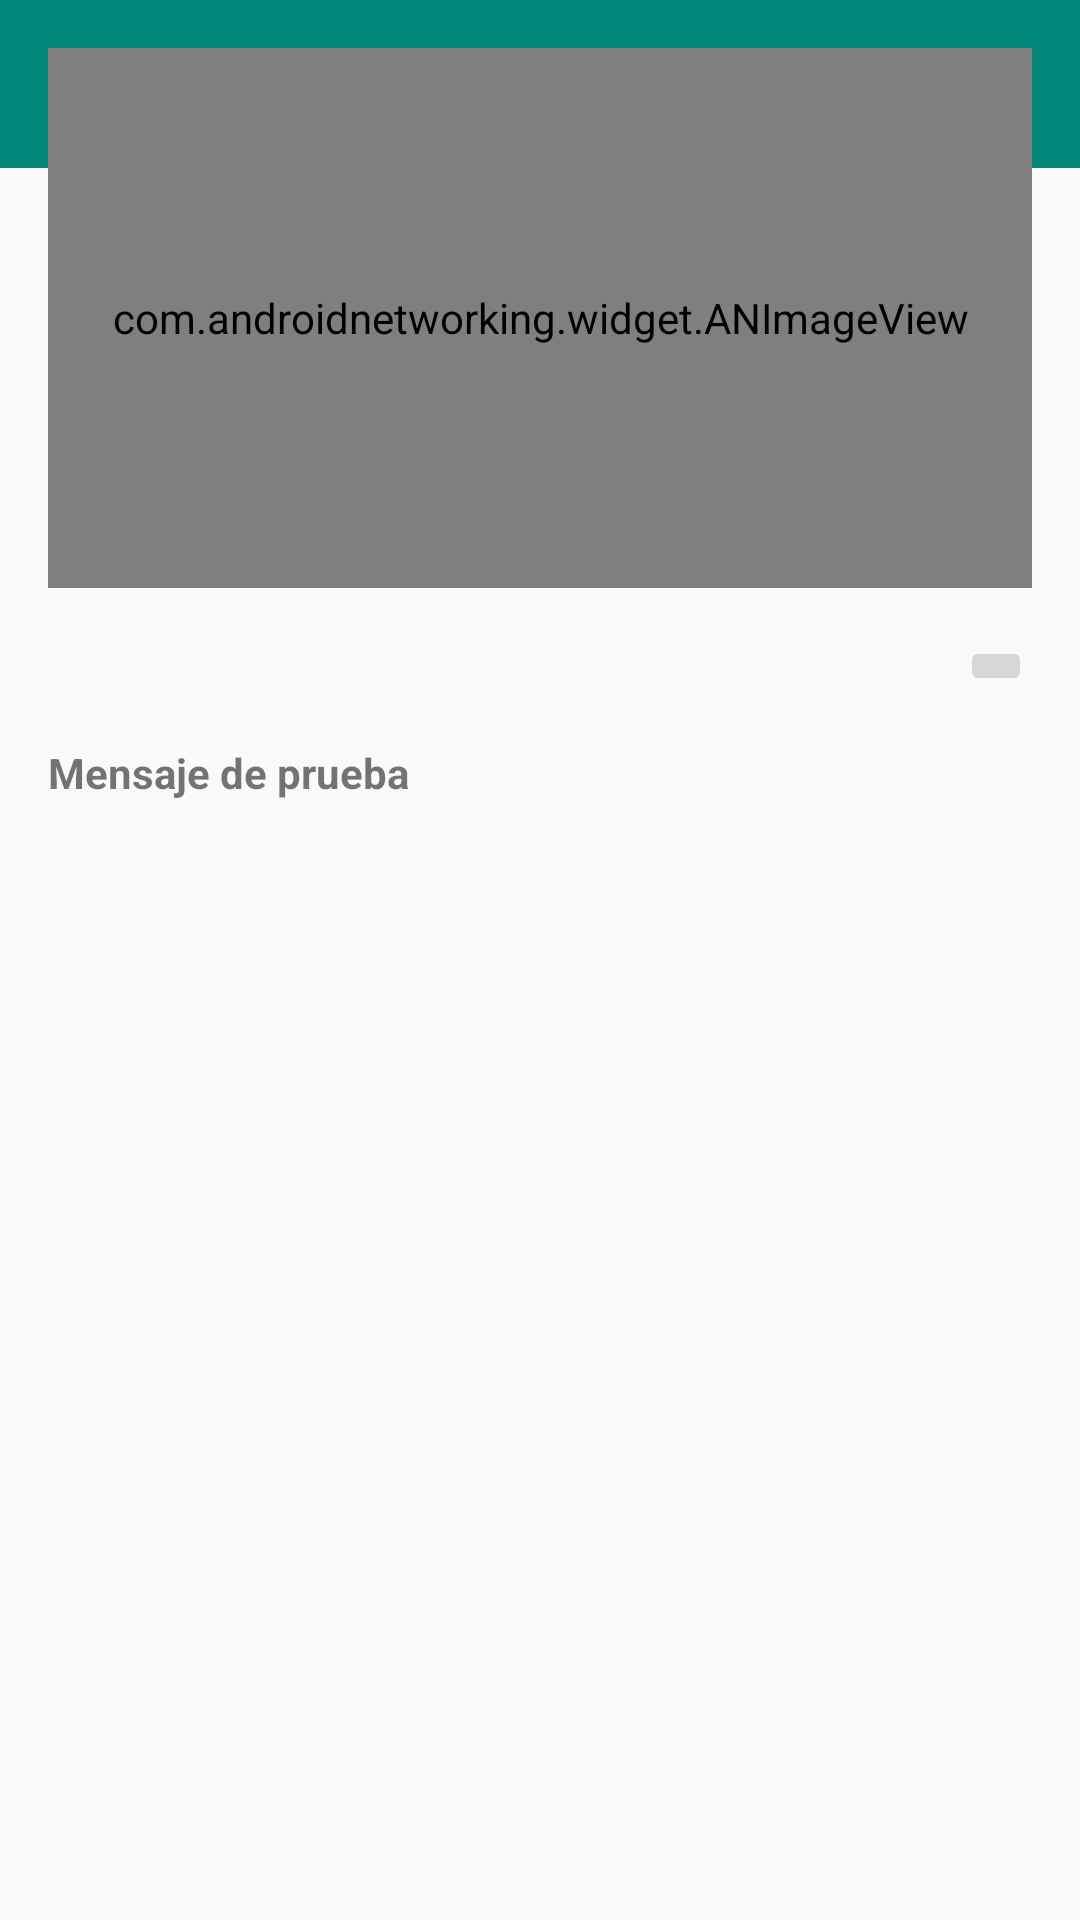

Reconstruct the res/layout file that produces this screen, plus the resources it refers to.
<!-- AndroidManifest.xml: activity theme AppTheme.NoActionBar -->
<!-- res/layout/activity_source.xml -->
<?xml version="1.0" encoding="utf-8"?>
<android.support.constraint.ConstraintLayout
        xmlns:android="http://schemas.android.com/apk/res/android"
        xmlns:tools="http://schemas.android.com/tools"
        xmlns:app="http://schemas.android.com/apk/res-auto"
        android:layout_width="match_parent"
        android:layout_height="match_parent"
        tools:context=".activities.SourceActivity">

    <android.support.design.widget.AppBarLayout
            android:layout_width="match_parent"
            android:layout_height="wrap_content"
            android:theme="@style/AppTheme.AppBarOverlay">

        <android.support.v7.widget.Toolbar
                android:id="@+id/toolbar"
                android:layout_width="match_parent"
                android:layout_height="?attr/actionBarSize"
                android:background="?attr/colorPrimary"
                app:popupTheme="@style/AppTheme.PopupOverlay" />

    </android.support.design.widget.AppBarLayout>

    <include layout="@layout/content_source" />

</android.support.constraint.ConstraintLayout>
<!-- res/layout/content_source.xml (included above) -->
<?xml version="1.0" encoding="utf-8"?>
<android.support.constraint.ConstraintLayout xmlns:android="http://schemas.android.com/apk/res/android"
                                             xmlns:app="http://schemas.android.com/apk/res-auto"
                                             xmlns:tools="http://schemas.android.com/tools"
                                             android:layout_width="match_parent"
                                             android:layout_height="match_parent"
                                             app:layout_behavior="@string/appbar_scrolling_view_behavior"
                                             tools:context=".activities.SourceActivity"
                                             tools:showIn="@layout/activity_source">

    <com.androidnetworking.widget.ANImageView
            android:id="@+id/logoImageView"
            android:layout_width="match_parent"
            android:layout_height="180dp"
            android:layout_margin="16dp"
            app:layout_constraintTop_toTopOf="parent"
            android:src="@mipmap/ic_launcher"/>
    <ImageButton
            android:id="@+id/bookmarkImageButton"
            android:layout_width="wrap_content"
            android:layout_height="wrap_content"
            android:layout_margin="16dp"
            app:layout_constraintEnd_toEndOf="parent"
            app:layout_constraintTop_toBottomOf="@id/logoImageView"
            android:src="@drawable/ic_bookmark_border_black_24dp"/>
    <TextView
            android:id="@+id/nameTextView"
            android:layout_width="match_parent"
            android:layout_height="wrap_content"
            android:layout_margin="16dp"
            app:layout_constraintTop_toBottomOf="@id/bookmarkImageButton"
            android:textStyle="bold"
            android:text="Mensaje de prueba"/>

</android.support.constraint.ConstraintLayout>
<!-- resources referenced by this layout -->
<resources>
  <style name="AppTheme.AppBarOverlay" parent="ThemeOverlay.AppCompat.Dark.ActionBar" />
  <style name="AppTheme.PopupOverlay" parent="ThemeOverlay.AppCompat.Light" />
  <style name="AppTheme.NoActionBar">
          <item name="windowActionBar">false</item>
          <item name="windowNoTitle">true</item>
          <item name="android:windowFullscreen">true</item>
          <item name="android:windowContentOverlay">@null</item>
      </style>
</resources>
